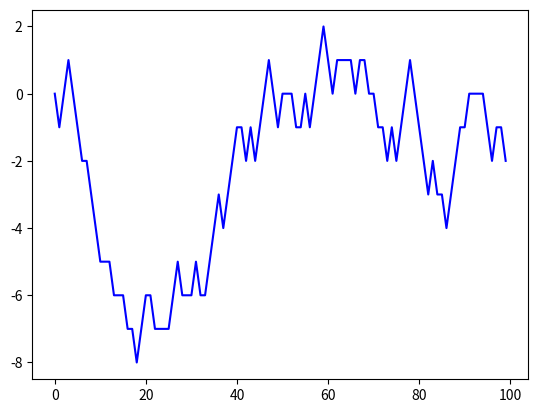

Python code for this plot:
# 28_01_matplotlib.py

# 퀴즈
# 0 +1 -1로 변하는 100일 동산 주식 차트 시뮬레이션

import numpy as np
import random
import matplotlib.pyplot as plt

# a = np.random.randint(100, size=99)
#
# x = [i % 3 for i in a]
# x = np.array(x) - 1
# print(x)
#
# x_sum = []
# x_0 = 0
# for i in x:
#     x_0 += i
#     x_sum.append(x_0)
#
#
# indices = np.arange(len(x_sum))
#
# plt.bar(indices, x_sum, color='b')
# plt.show()

# 더 좋은 예. randrange 함수 사용
def random_walker_1():
    pos = 0
    x, y = [], []
    for i in range(1000):
        v = random.randrange(-1, 2)
        pos += v
        # print(pos, v)

        x.append(i)
        y.append(pos)

    plt.plot(x, y, 'b')
    plt.show()

def random_walker_2():
    x = range(100)
    # y = np.random.choice([-1, 0, 1], len(x))
    y = np.random.randint(0, 3, len(x))
    y -= 1
    y[0] = 0

    print(list(np.cumsum(y)))   # 아래보다 훨씬 빠름. 바로계산.
    # y = [sum([y[:i+1]]) for i in range(len(x))]
    y = np.cumsum(y)

    plt.plot(x, y, 'b')
    plt.show()

random_walker_2()